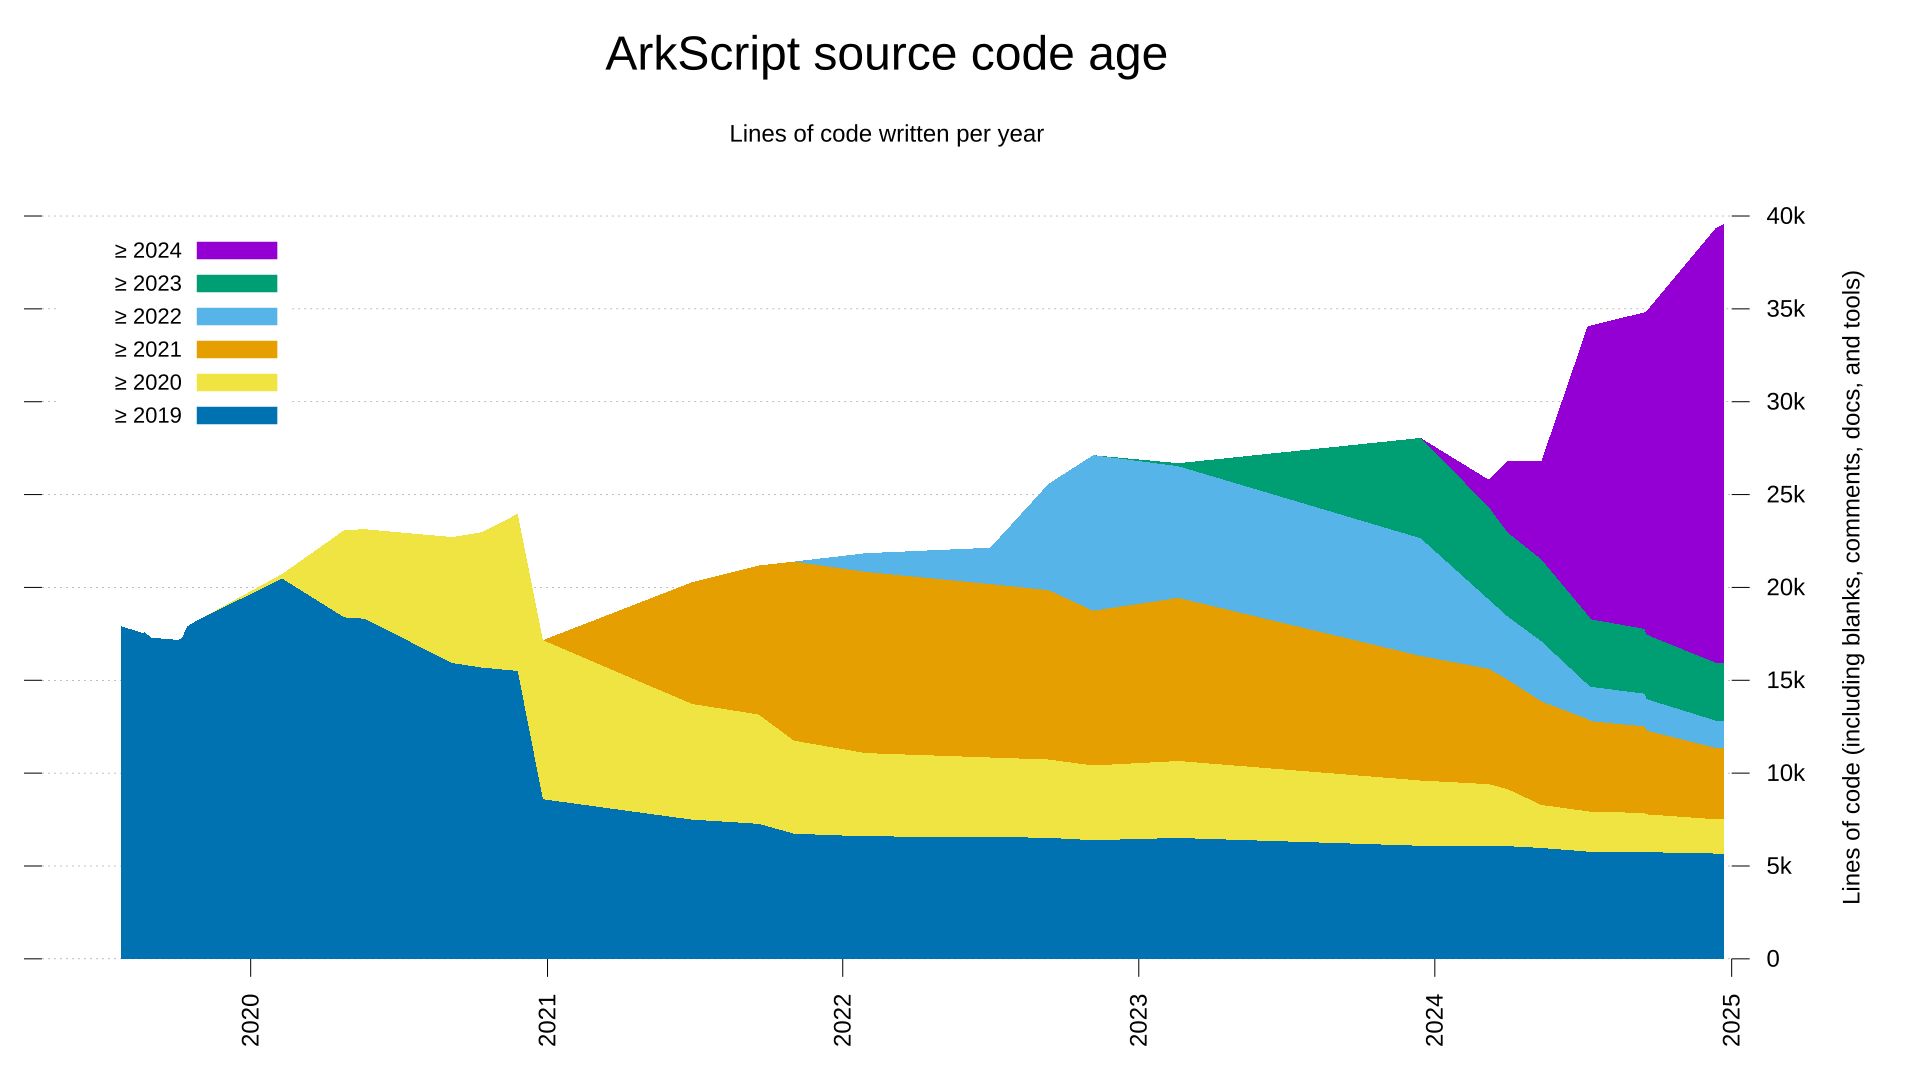

The table this chart was drawn from, first rows:
2019-07-25; 17929; 17929; 17929; 17929; 17929; 17929
2019-08-22; 17526; 17526; 17526; 17526; 17526; 17526
2019-08-23; 17602; 17602; 17602; 17602; 17602; 17602
2019-09-01; 17296; 17296; 17296; 17296; 17296; 17296
2019-10-04; 17174; 17174; 17174; 17174; 17174; 17174
2019-10-07; 17234; 17234; 17234; 17234; 17234; 17234
2019-10-09; 17278; 17278; 17278; 17278; 17278; 17278
2019-10-15; 17901; 17901; 17901; 17901; 17901; 17901
2019-10-22; 18081; 18081; 18081; 18081; 18081; 18081
2019-10-26; 18181; 18181; 18181; 18181; 18181; 18181
2020-02-09; 20488; 20716; 20716; 20716; 20716; 20716
2020-04-26; 18387; 23086; 23086; 23086; 23086; 23086
2020-05-21; 18315; 23137; 23137; 23137; 23137; 23137
2020-09-06; 15927; 22711; 22711; 22711; 22711; 22711
2020-10-12; 15688; 22971; 22971; 22971; 22971; 22971
2020-11-26; 15501; 23962; 23962; 23962; 23962; 23962
2020-12-27; 8593; 17160; 17160; 17160; 17160; 17160
2021-06-29; 7497; 13725; 20279; 20279; 20279; 20279
2021-09-19; 7271; 13158; 21179; 21179; 21179; 21179
2021-11-02; 6739; 11746; 21393; 21393; 21393; 21393
2022-01-29; 6593; 11080; 20836; 21841; 21841; 21841
2022-07-02; 6570; 10842; 20180; 22138; 22138; 22138
2022-09-12; 6515; 10733; 19849; 25583; 25583; 25583
2022-11-06; 6388; 10413; 18743; 27122; 27122; 27122
2023-02-19; 6510; 10654; 19436; 26526; 26689; 26689
2023-12-15; 6088; 9603; 16309; 22647; 28049; 28049
2024-03-08; 6085; 9406; 15613; 19346; 24327; 25799
2024-03-31; 6069; 9143; 15043; 18442; 22971; 26811
2024-05-12; 5971; 8287; 13860; 17096; 21505; 26803
2024-07-08; 5774; 7944; 12908; 14777; 18523; 34062
2024-07-12; 5762; 7917; 12798; 14644; 18282; 34107
2024-09-16; 5746; 7860; 12513; 14281; 17767; 34811
2024-09-19; 5744; 7779; 12288; 13979; 17451; 34895
2024-12-13; 5669; 7518; 11356; 12829; 15944; 39345
2024-12-23; 5668; 7517; 11348; 12821; 15933; 39571
